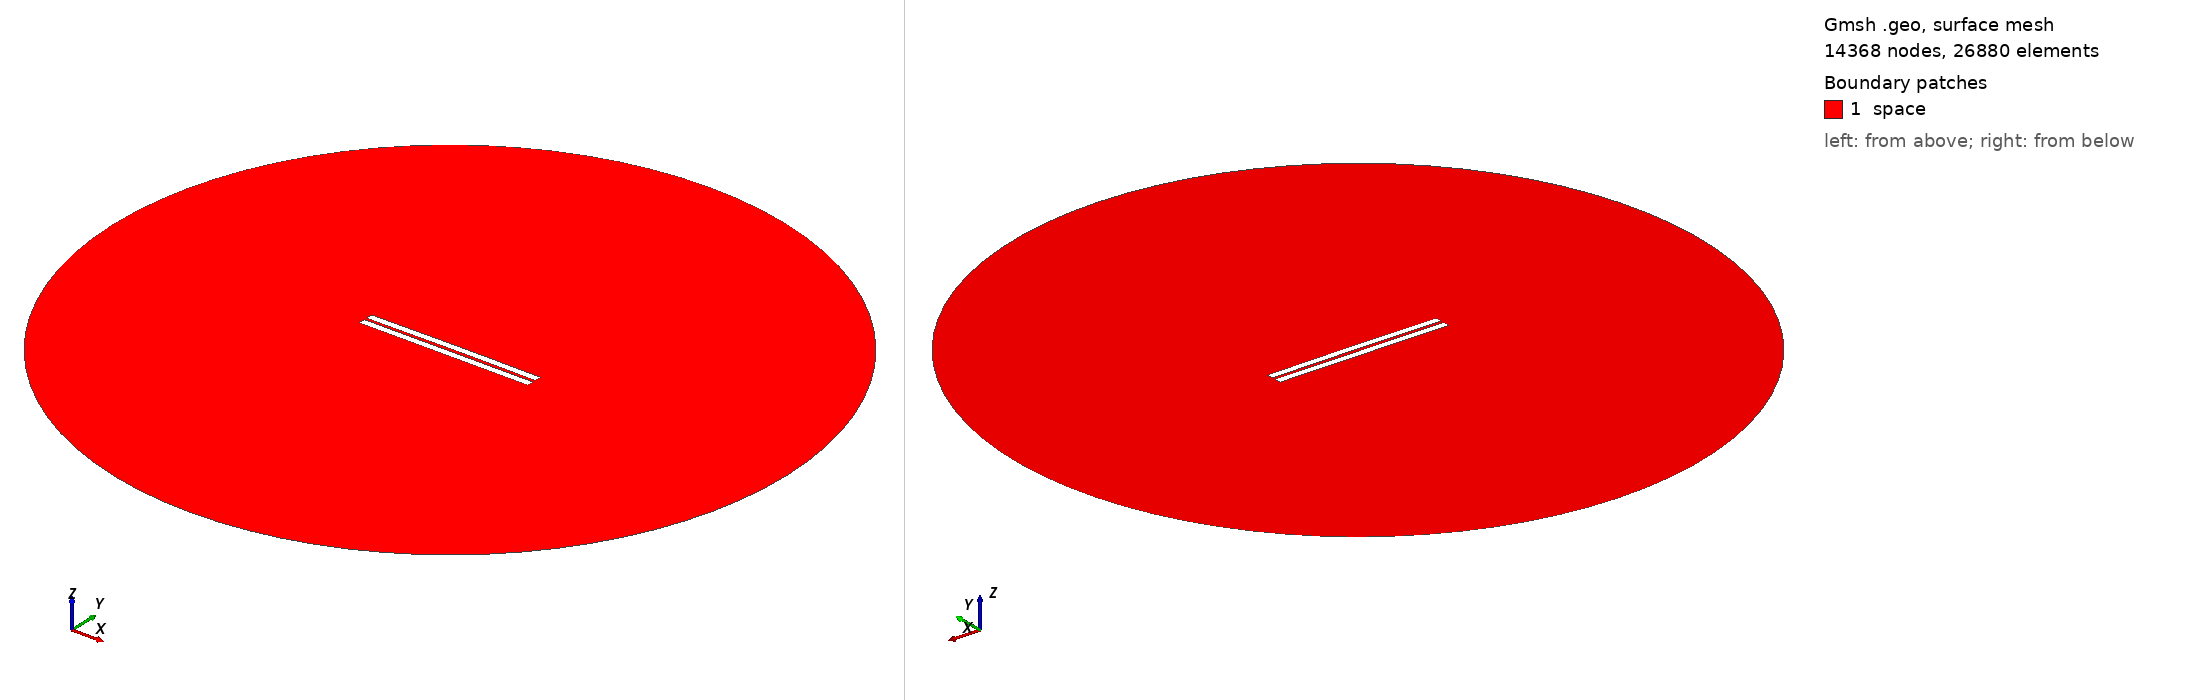

Gmsh geometry script, surface-meshed: 14368 nodes, 26880 surface elements. Boundary patches (legend numbers): 1 space. Left view from above one corner, right view from below the opposite corner. Legend entries are the model's physical surfaces. The drawing asked Gmsh for element sizes between 1% and 20% of the model's largest extent; the script's own settings can give other sizes.

=== 77.geo (drawn) ===
//---------------------------------------
// Geometry kernel
//---------------------------------------

SetFactory("OpenCASCADE");



//---------------------------------------
// Parameters of the geometry
//---------------------------------------

// Overetch of the upper plate
overetch = 0.0;

// Distance between the plates
distance = 1.5;

// Discretization over the x axis (for the deformation)
nx = 50; 

// Length of the plate
L = 100 - overetch; 

// Number of modes
n = 4; 

// 1st mode coefficient
coeff(1) = 0.15;
beta(1) = 0.596864 * 3.1415926535 / L;

// 2nd mode coefficient
coeff(2) = 0.15;
beta(2) = 1.49418 * 3.1415926535 / L;

// 3rd mode coefficient
coeff(3) = 0.0;
beta(3) = 2.50025 * 3.1415926535 / L;

// 4th mode coefficient
coeff(4) = 0.0;
beta(4) = 3.49999 * 3.1415926535 / L;



//---------------------------------------
// Upper plate (deformed rectangle)
//---------------------------------------

// Coordiantes of the upper plate
xmin = -50;
xmax = 50 - overetch;

// Height of the upper plate
yheight = 4 - 2 * overetch;

// Indexes of the points
UpperID[] = {};
LowerID[] = {};
LeftID[] = {};
RightID[] = {};

// Point index
p = 1;

// Horizontal edges
For i In {1:nx}
    x = xmin + (i-1)*(xmax - xmin)/(nx-1);

    y_bottom = distance / 2 + overetch;
    For j In {1:n}
        C = (Cosh(beta(j)*L) + Cos(beta(j)*L)) / (Sinh(beta(j)*L) + Sin(beta(j)*L));
        y_bottom  = y_bottom + coeff(j) * (Cosh(beta(j)*(x+50)) - Cos(beta(j)*(x+50)) - C * (Sinh(beta(j)*(x+50)) - Sin(beta(j)*(x+50))));
    EndFor

    y_top = y_bottom + yheight;

    Point(p) = {x, y_top, 0, 1.0};
    UpperID[i] = p;
    p = p + 1;

    Point(p) = {x, y_bottom, 0, 1.0};
    LowerID[i] = p;
    p = p + 1;
EndFor

// Create point lists
UpperPts[] = {}; LowerPts[] = {};
For i In {1:nx}
  UpperPts[] += {UpperID[i]};
  LowerPts[] += {LowerID[i]};
EndFor

// Build splines
Spline(1) = {UpperPts[]};
Spline(2) = {LowerPts[]};
Line(3) = {LowerPts[nx-1], UpperPts[nx-1]};
Line(4) = {LowerPts[0], UpperPts[0]};

// Build the plane surface
Curve Loop(1) = {2, 3, -1, -4};
Plane Surface(1) = {1};



//---------------------------------------
// Lower plate (rectangle)
//---------------------------------------

// Vertices
Point(1001) = {-50, -1, 0, 1.0};
Point(1002) = { 50, -1, 0, 1.0};
Point(1003) = { 50,  -5, 0, 1.0};
Point(1004) = {-50,  -5, 0, 1.0};

// Edges
Line(5) = {1001, 1002};
Line(6) = {1002, 1003};
Line(7) = {1003, 1004};
Line(8) = {1004, 1001};

// Plane surface
Line Loop(2) = {5, 6, 7, 8};
Plane Surface(2) = {2}; 



//---------------------------------------
// Outer (fictious) boundary
//---------------------------------------

// Points
Point(1005) = {0, 0, 0};       // Center
Point(1006) = {200, 0, 0};     // Start point
Point(1007) = {0, 200, 0};     // 90 degrees
Point(1008) = {-200, 0, 0};    // 180 degrees
Point(1009) = {0, -200, 0};    // 270 degrees

// Circle arcs (each needs start, center, end)
Circle(9) = {1006, 1005, 1007};
Circle(10) = {1007, 1005, 1008};
Circle(11) = {1008, 1005, 1009};
Circle(12) = {1009, 1005, 1006};

// Plane surface for the entire domain
Curve Loop(3) = {9, 10, 11, 12};
Surface(3) = {3};

// Subtract the plates from the whole domain to obtain the actual domain where we want to solve the equations
BooleanDifference{ Surface{3}; Delete; }{ Surface{1}; Surface{2}; Delete; }




//---------------------------------------
// Transfinite Lines/Curves
//---------------------------------------

// Set the number of points on the boundaries
r = 12;
d = 0.15;

// Plates
Transfinite Curve {1} = 50*r/4 Using Progression 1;
Transfinite Line {2} = 50*r Using Progression 1;
Transfinite Curve {3, 4} = 2*r Using Progression 1+d;
Transfinite Line {5} = 50*r Using Progression 1;
Transfinite Line {7} = 50*r/4 Using Progression 1;
Transfinite Line {6} = 2*r Using Progression 1+d;
Transfinite Line {8} = 2*r Using Progression 1-d;

// Outer boundary
Transfinite Line {9, 10, 11, 12} = 20 Using Progression 1;



//---------------------------------------
// Physical groups
//---------------------------------------                

// Physical curves (boundaries)
Physical Line("force_segment", 10) = {2};
Physical Line("upper_plate", 11) = {1, 3, 4};
Physical Line("lower_plate", 12) = {5, 6, 7, 8};
Physical Line("boundary", 20) = {9, 10, 11, 12};

// Physical Surfaces
Physical Surface("space", 30) = {3};



//---------------------------------------
// 6. Generate the Mesh
//---------------------------------------

// 2D mesh generation
Mesh 2;
